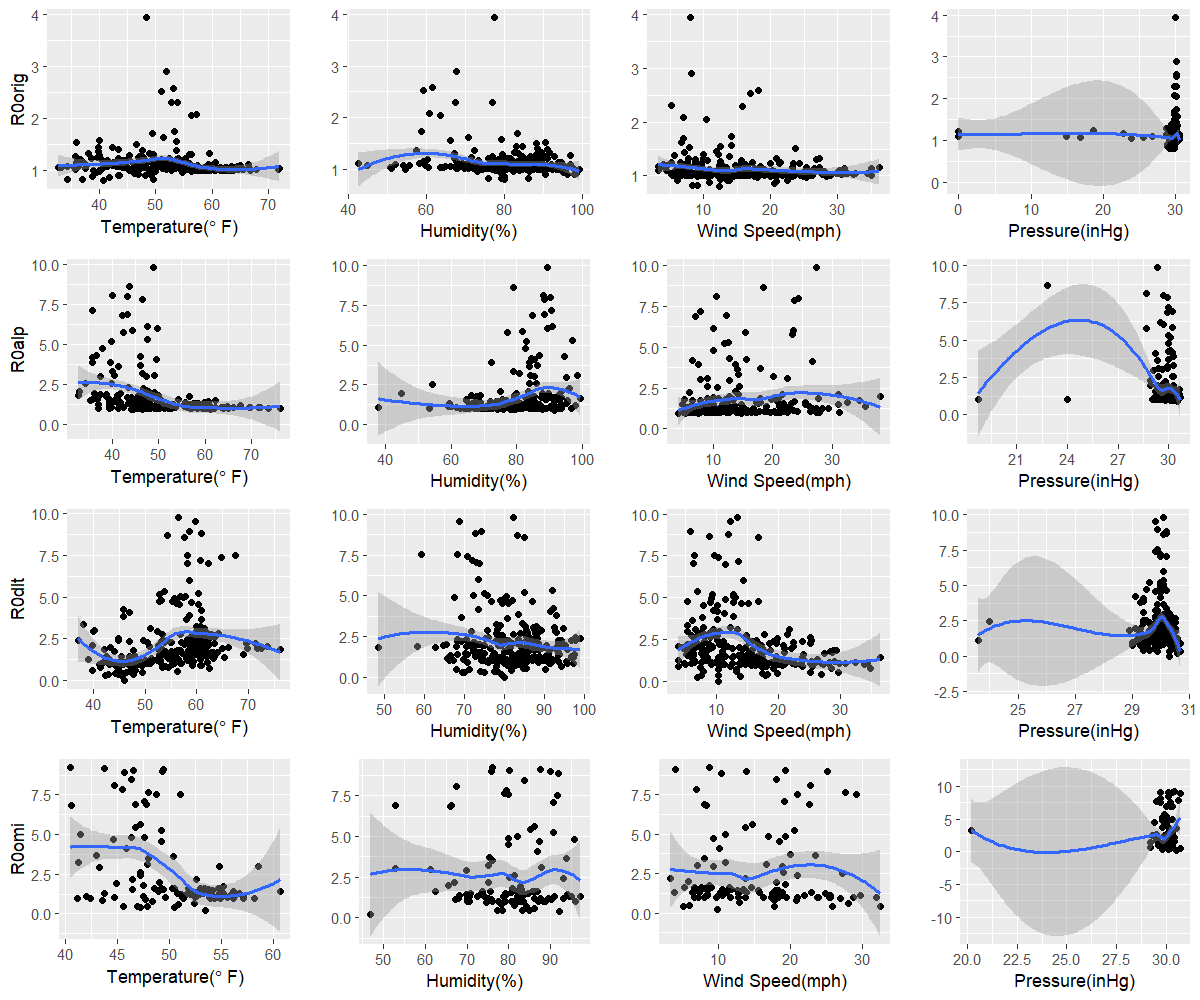

The table this chart was drawn from, first rows:
orig, 40.7, 79.9, 12.4, 29.2
alp, 46.5, 91.5, 4.1, 30.5
dlt, 46, 80, 10.4, 30.3
omi, 53.5, 47, 9.9, 30.5
